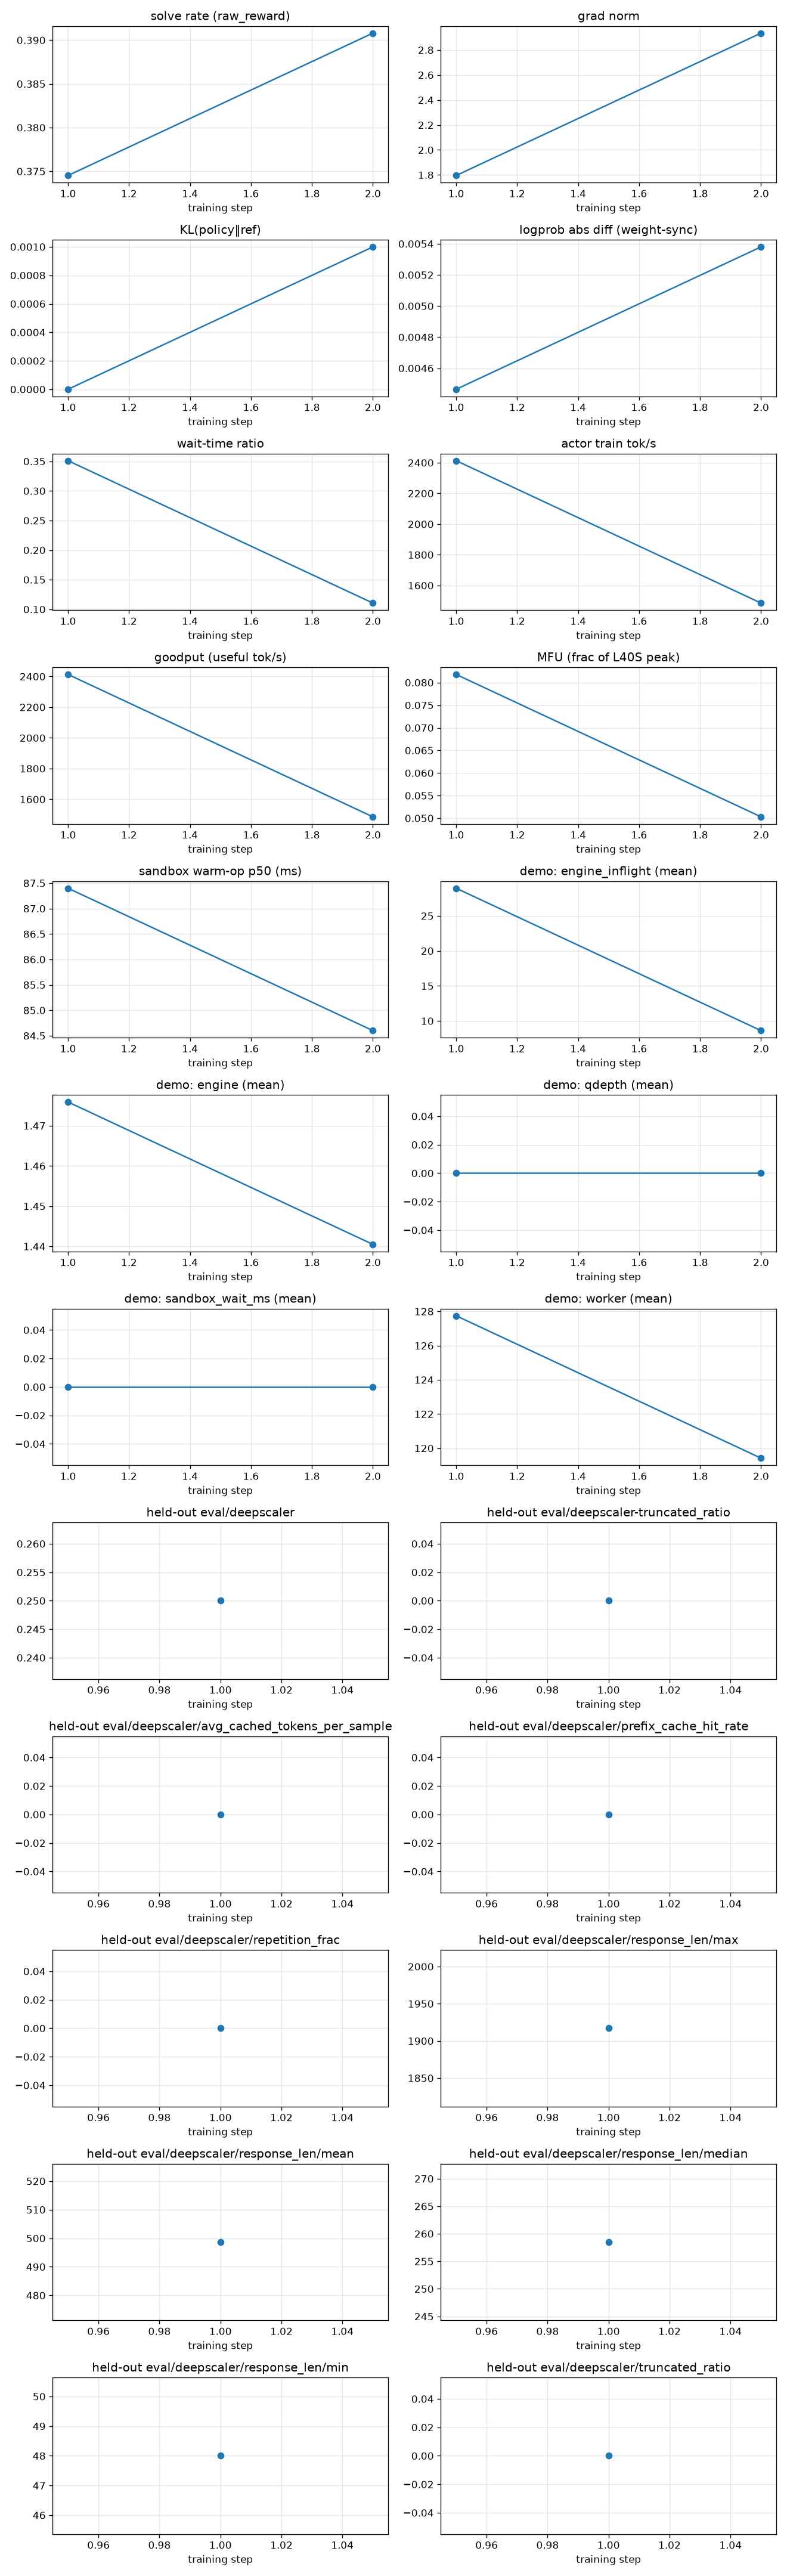

The file beside this chart, header and first rows:
rollout_id, rollout/raw_reward, train/grad_norm, train/pg_loss, train/kl_loss, train/train_rollout_logprob_abs_diff, train/global_batch_size, rollout/response_lengths, perf/step_time, perf/actor_train_tok_per_s, perf/goodput_tok_per_s, perf/actor_train_tflops, perf/mfu, perf/wait_time_ratio, perf/sandbox_count, perf/sandbox_ms_mean, perf/sandbox_ms_p50, perf/sandbox_ms_p95, perf/sandbox_open_count, perf/sandbox_open_ms_mean, perf/sandbox_open_ms_p50, perf/sandbox_open_ms_p95, perf/sandbox_coldboot_count, perf/sandbox_ready_span_s
1, 0.3745, 1.796, -0.0009952, 0.0, 0.004465, 256, 782.7, 280.7, 2413, 2413, 29.62, 0.0818, 0.3511, 5545, 1293, 87.4, 10624, 508, 9146, 8860, 12544, 479, 85.78
2, 0.3908, 2.935, -0.007623, 0.0009996, 0.00538, 256, 774, 366.8, 1486, 1486, 18.22, 0.0503, 0.1105, 993, 984.9, 84.6, 6824, 84, 9058, 7328, 12972, 60, 197.1
